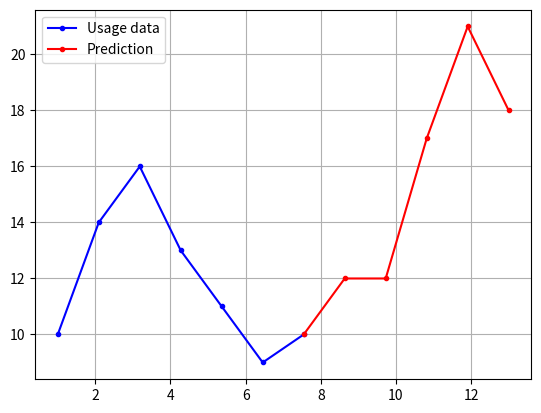

The matplotlib source for this figure:
import numpy as np
import matplotlib.pyplot as plt
from io import BytesIO

MONTH_LENGTH = 30

def aggregate_last_month_usage(usages: np.ndarray):
    return np.sum(usages[-MONTH_LENGTH:])

def aggregate_last_n_day_usage(usages: np.ndarray, n: int):
    return np.sum(usages[-n:])

# Contains mapping to state names that have a representational discrepancy between
# the dataset and the cea api
MANUAL_MAPPING = {
    'DNH': 'Dadra & Nagar Haveli',
    'HP': 'Himachal Pradesh',
    'J&K': 'UTs of J&K and Ladakh',
    'MP': 'Madhya Pradesh',
    'Pondy': 'Puducherry',
    'UP': 'Uttar Pradesh',
}

def generate_plot_image(n_days_past: np.ndarray, predictions: np.ndarray, title: str = ''):
    buff = BytesIO()

    n = len(n_days_past)
    n_pred = len(predictions)

    n_days = n + n_pred

    predictions = np.concatenate([n_days_past[-1].reshape(1), predictions])

    x = np.linspace(1, n_days + 1, n_days)
    
    plt.plot(x[:n], n_days_past, 'b.-', label='Usage data')
    plt.plot(x[n-1:], predictions, 'r.-', label='Prediction')

    plt.title(title)
    plt.grid(True)
    plt.legend()
    
    plt.savefig(buff, format='png')
    plt.clf()

    return buff

if __name__ == '__main__':
    generate_plot_image(np.array([10, 14, 16, 13, 11, 9, 10]), np.array([12, 12, 17, 21, 18]))
